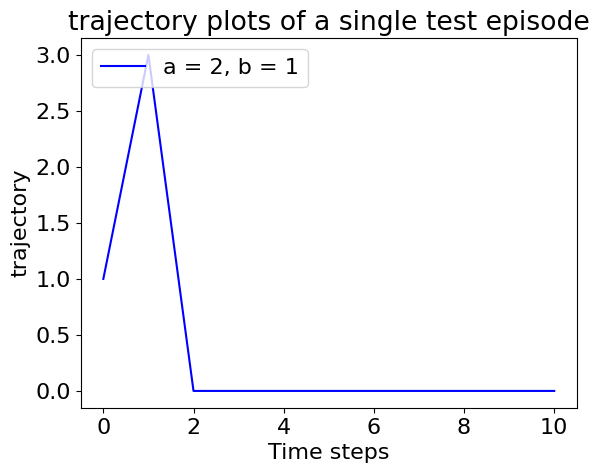

Python code for this plot:
import matplotlib.pyplot as plt
import numpy as np

import matplotlib
font = {'family' : 'normal',
        'size'   : 16}
matplotlib.rc('font', **font)

x = np.array([0, 1, 2, 3, 4, 5,6,7,8,9,10])
ypoints = [1, 3, 0, 0,0,0,0,0,0,0, 0]


plt.title(f"trajectory plots of a single test episode")
plt.xlabel("Time steps")
plt.ylabel(f"trajectory")
plt.plot(x, ypoints, "-b", label="a = 2, b = 1", color='blue')
plt.legend(loc="upper left")  # add a legend
plt.show()
